Run: headless pygame with SDL's dummy video driver; simulated clock (each Clock.tick advances the game by its frame time, no real sleeping); random seed 0; keys injected as events and as key.get_pressed() state; mouse plan: one left click at the window centre at the start of phase 2, then a move to the lower-right quarter at the start of phase 3.
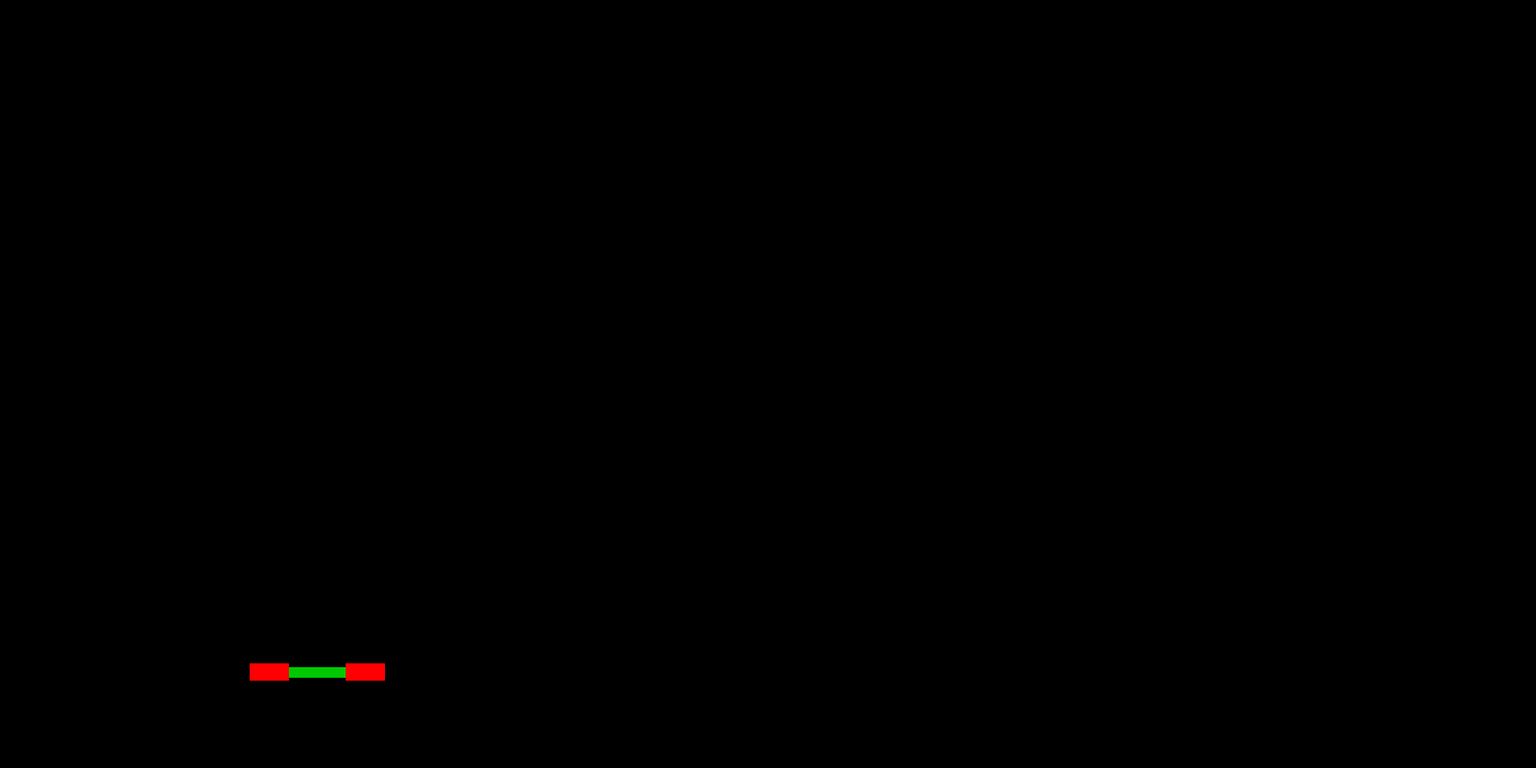
Frame 1 of 4 · flips 1–60 · no input
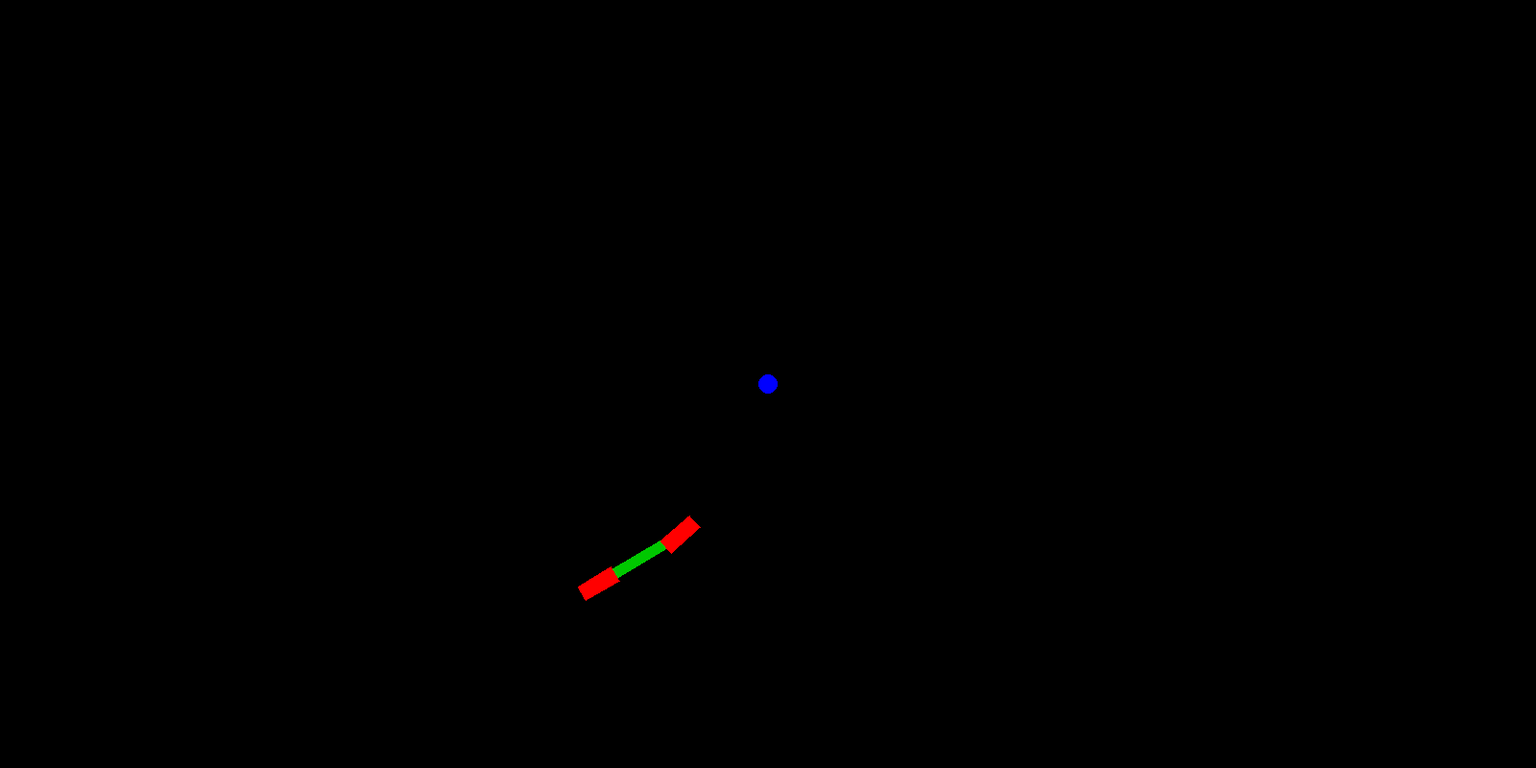
Frame 2 of 4 · flips 61–180 · clicked the window centre · tapped SPACE, RETURN · held RIGHT (→), D
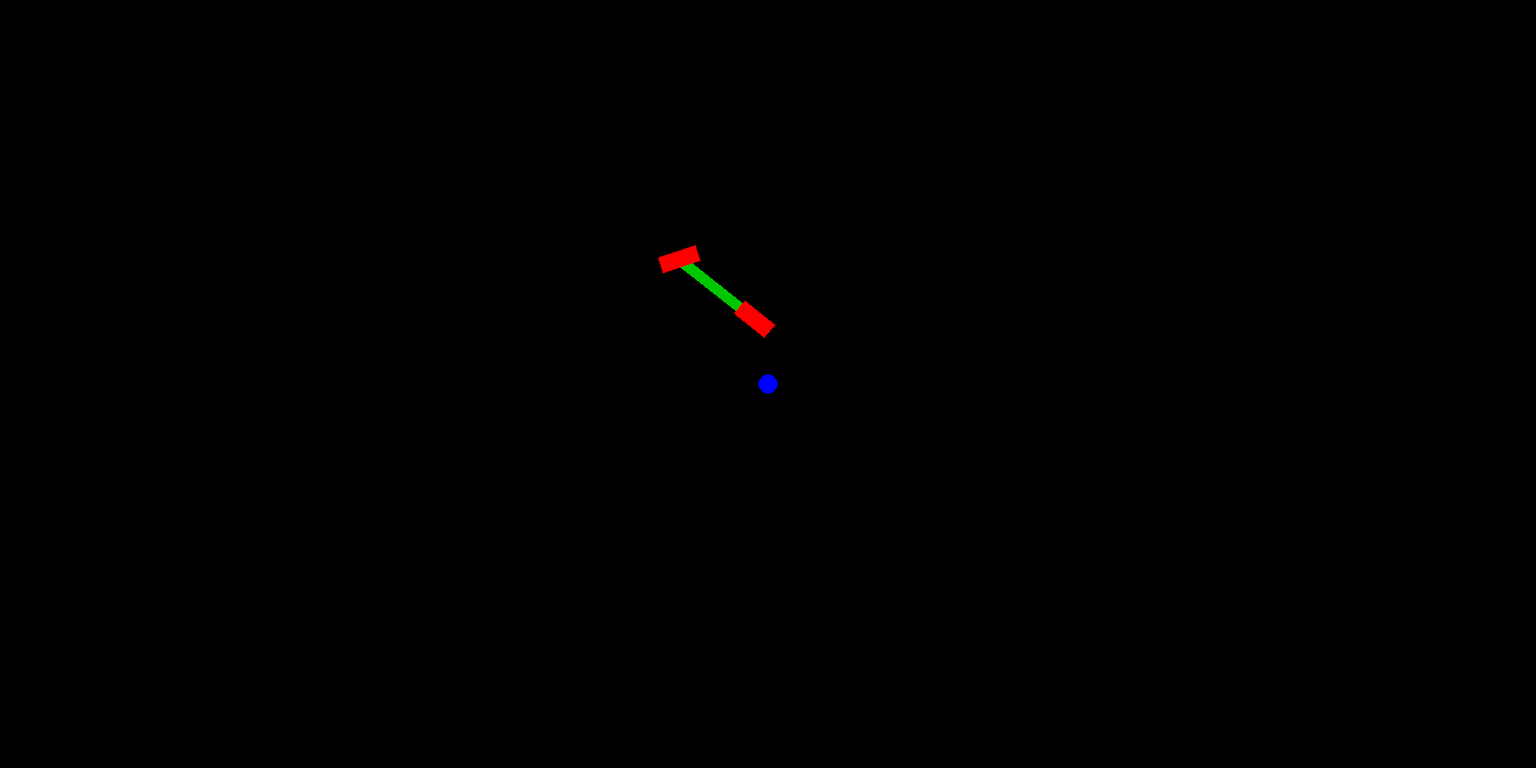
Frame 3 of 4 · flips 181–300 · moved the mouse to the lower-right quarter · held DOWN (↓), S
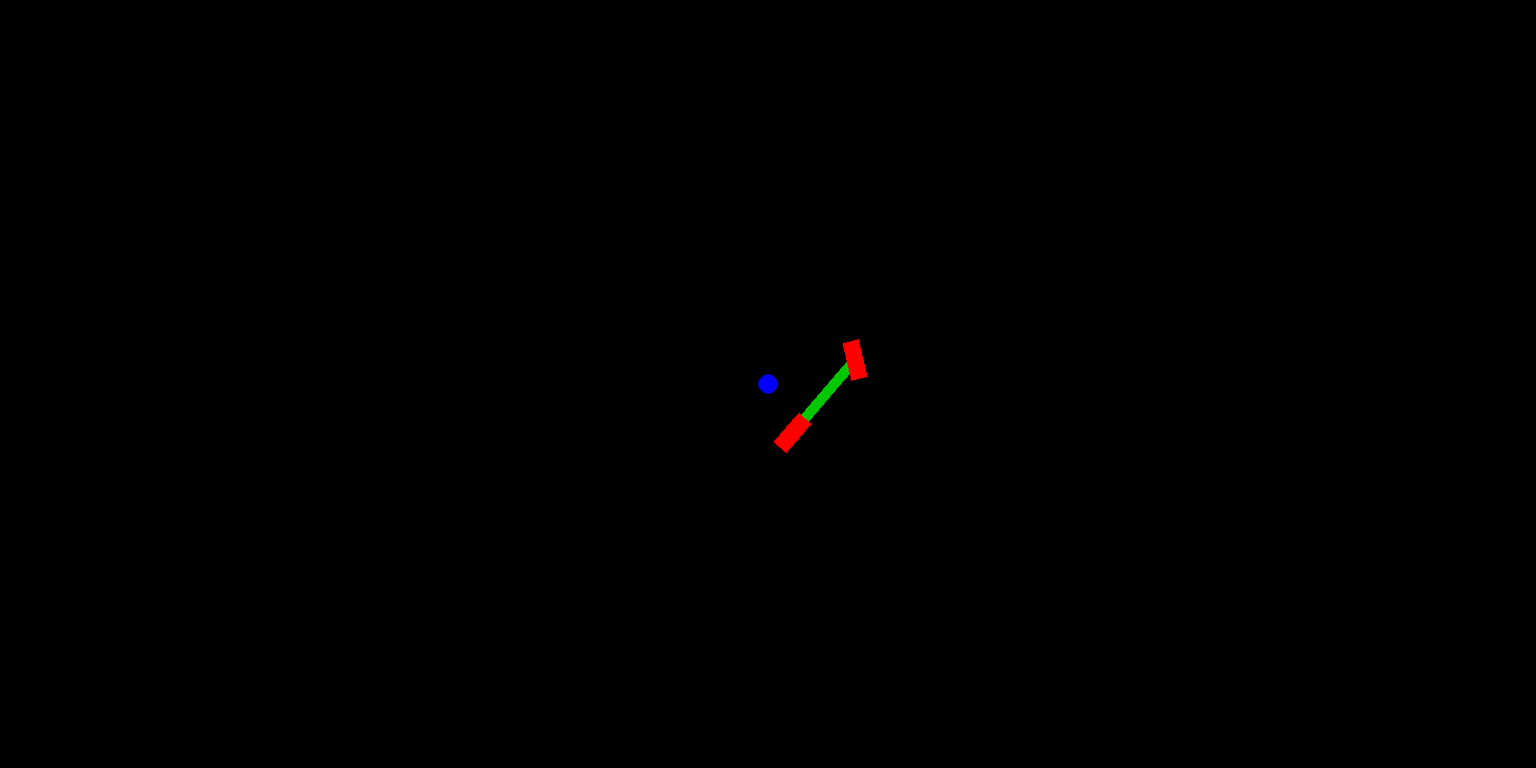
Frame 4 of 4 · flips 301–420 · held LEFT (←), A, UP (↑), W

The pygame program that drew these frames:

import math
import pygame
# from Vec2d import Vec2d
pygame.init()

done = False
BLACK = (0, 0, 0)
WHITE = (255, 255, 255)
BLUE = (0, 0, 255)
GREEN = (0, 200, 0)
RED = (255, 0, 0)
mouseX = 0
mouseY = 0
drawing = []

ratio = 10
numbers = 80

size = ratio * numbers
screen = pygame.display.set_mode([size*2, size])
pygame.display.set_caption("Path Following")
clock = pygame.time.Clock()


class Vec2d:
    def __init__(self, x, y):
        self.x = x
        self.y = y

    def add(self, new):
        self.x += new.x
        self.y += new.y

    def add_vect(self, new):
        return Vec2d(self.x + new.x, self.y + new.y)

    def sub(self, new):
        self.x -= new.x
        self.y -= new.y

    def sub_vect(self, new):
        return Vec2d(self.x - new.x, self.y - new.y)

    def angle(self):
        return math.atan2(-self.y,self.x)

    def limit(self, max_):
        if self.mag() > max_:
            self.set_mag(max_)

    def mag(self):
        return math.sqrt(self.x * self.x + self.y * self.y)

    def set_mag(self, value):
        self.x, self.y = value*self.x/self.mag(), value*self.y/self.mag()

    def distance(self, new):
        return math.sqrt((self.x - new.x) * (self.x - new.x) + (self.y - new.y) * (self.y - new.y))
    
def show_drawing():
    pygame.draw.circle(screen, BLUE,  [drawing[0].x, drawing[0].y], 10)
    for i in range(drawing.__len__()-1):
        pygame.draw.line(screen, WHITE, [drawing[i].x, drawing[i].y], [drawing[i+1].x, drawing[i+1].y])


def set_target():
    while drawing[0].distance(vehicle.pos) < ld:
        if len(drawing) == 1:
            break
        drawing.pop(0)


class Vehicle:
    def __init__(self, x, y):
        self.pos = Vec2d(x, y)
        self.vel = 3
        self.acc = 0
        self.theta = 0
        self.delta = 0
        self.alpha = 0
        self.length = 100
        self.kaapa = 0
        self.desired = 0.1
        self.ld = 0

    def update(self):
        if self.delta > 1:
            self.delta = 1
        elif self.delta < -1:
            self.delta = -1
        self.vel += self.acc
        self.pos.x += self.vel * math.cos(-self.theta)
        self.pos.y += self.vel * math.sin(-self.theta)
        self.theta += self.vel * (math.tan(self.delta) / self.length)

    def seek_2(self, point):
        self.ld = self.pos.distance(point)
        self.alpha = (drawing[0].sub_vect(Vec2d(self.pos.x - self.length * math.cos(-self.theta), self.pos.y - self.length * math.sin(-self.theta)))).angle() - self.theta
        self.kaapa = (2 * math.sin(self.alpha)) / self.ld
        if math.atan2(self.kaapa * self.length, 1) - self.delta > 0.02:
            self.delta += 0.03
        elif self.delta - math.atan2(self.kaapa * self.length, 1) > 0.02:
            self.delta -= 0.03

    def show_vehicle(self):
        pygame.draw.polygon(screen, GREEN, rect(self.pos.x + (self.length/2) * math.cos(-self.theta),
                                                self.pos.y + (self.length/2) * math.sin(-self.theta),
                                                -self.theta, self.length, 10))
        pygame.draw.polygon(screen, RED, rect(self.pos.x + self.length * math.cos(-self.theta),
                                              self.pos.y + self.length * math.sin(-self.theta),
                                              -self.delta - self.theta, 40, 17))
        pygame.draw.polygon(screen, RED, rect(self.pos.x, self.pos.y,  -self.theta, 40, 17))


def rect(x, y, angle, w, h):
    return [translate(x, y, angle, -w/2,  h/2),
            translate(x, y, angle,  w/2,  h/2),
            translate(x, y, angle,  w/2, -h/2),
            translate(x, y, angle, -w/2, -h/2)]


def translate(x, y, angle, px, py):
    x1 = x + px * math.cos(angle) - py * math.sin(angle)
    y1 = y + px * math.sin(angle) + py * math.cos(angle)
    return [x1, y1]


vehicle = Vehicle(100, size-100)
ld = 150

while not done:

    clock.tick(80)
    screen.fill(BLACK)

    for event in pygame.event.get():
        if event.type == pygame.QUIT:
            done = True

    if pygame.mouse.get_pressed()[0]:
        (mouseX, mouseY) = pygame.mouse.get_pos()
        if not len(drawing):
            drawing.append(Vec2d(mouseX, mouseY))
        if not drawing[-1].x == mouseX and not drawing[-1].y == mouseY:
            drawing.append(Vec2d(mouseX, mouseY))

    if len(drawing):
        show_drawing()
        set_target()
        vehicle.seek_2(drawing[0])

    vehicle.update()
    vehicle.show_vehicle()
    pygame.display.flip()

pygame.quit()
